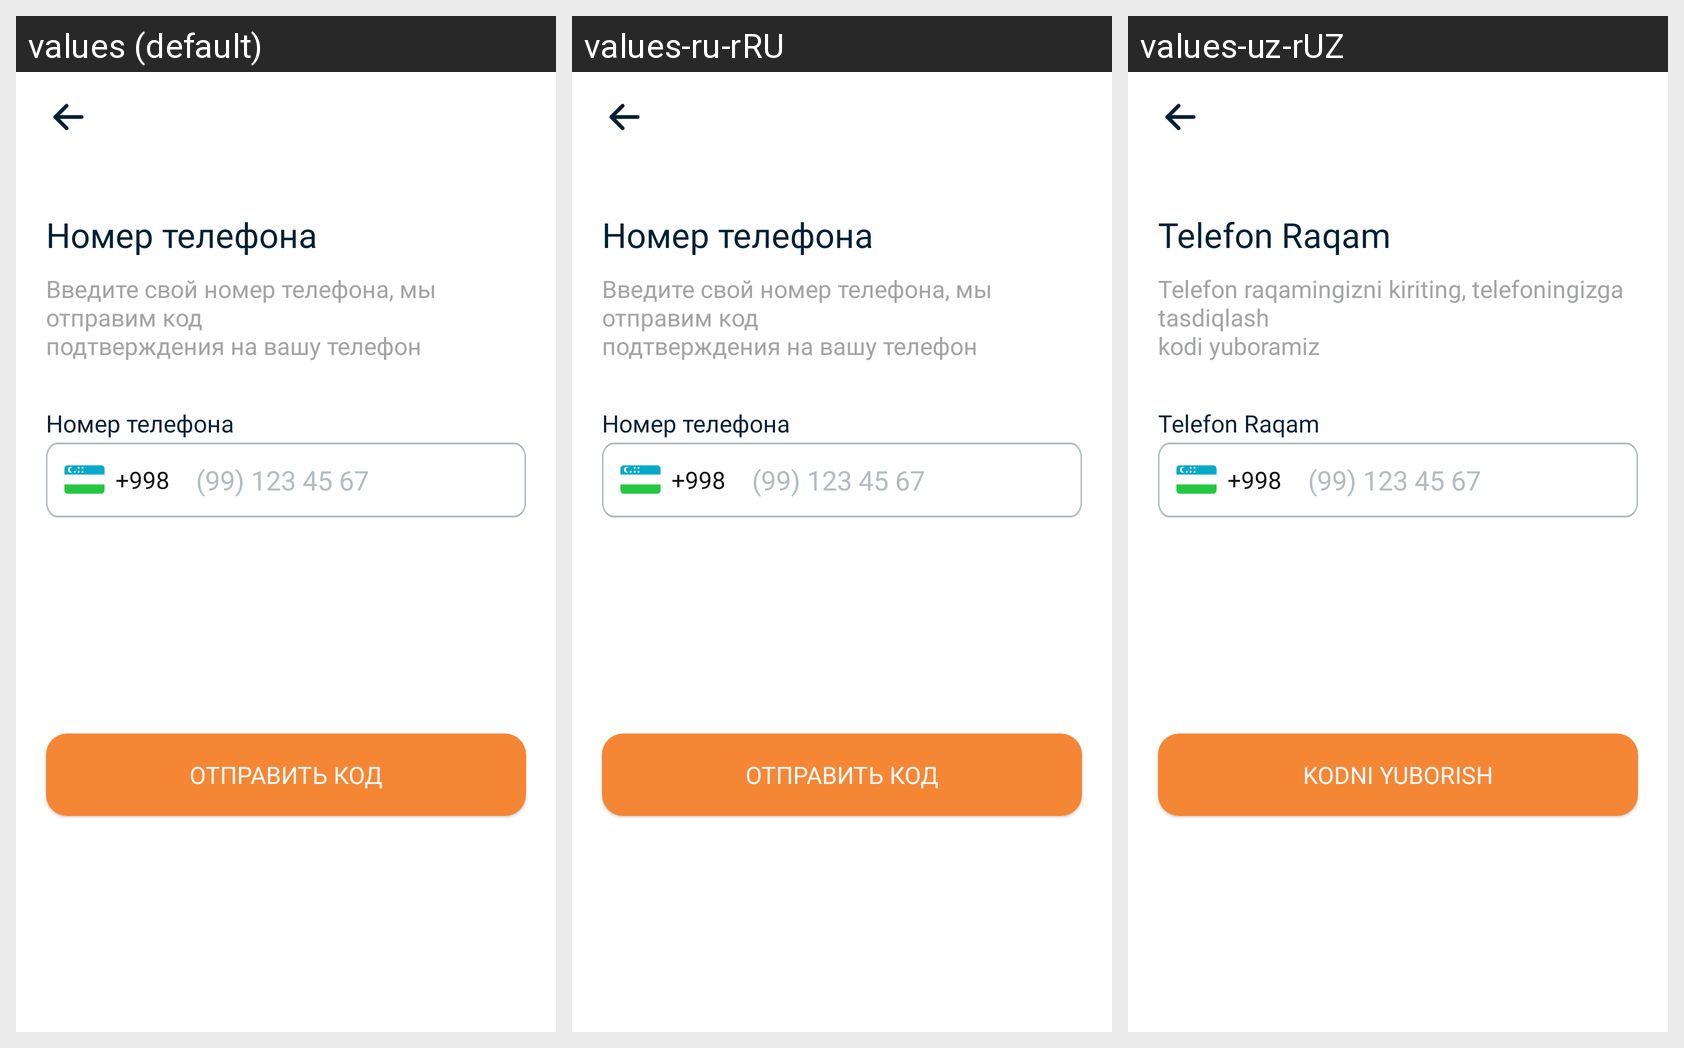

This grid shows one Android layout under several languages. Give, for every string resource on the screen, its name, the default text and each shown locale's text.
Android screen res/layout/fragment_register_screen.xml rendered under 3 locales, left to right: values (default), values-ru-rRU, values-uz-rUZ. Device: Nexus 5 (rendered at 1080×1920; each locale shown at half size, 540×960, under a caption strip naming it); theme Theme.EpolisInsurance.
Strings drawn on this screen, with the default value and each locale's value (text and hints the layout hard-codes, and strings that could not be matched under every locale, appear in the picture but are not listed):

send_otp
  values: Отправить код
  values-ru-rRU: Отправить код
  values-uz-rUZ: Kodni Yuborish

phone
  values: Номер телефона
  values-ru-rRU: Номер телефона
  values-uz-rUZ: Telefon Raqam

phone_des_register
  values: Введите свой номер телефона, мы отправим код 
      подтверждения на вашу телефон
  values-ru-rRU: Введите свой номер телефона, мы отправим код 
      подтверждения на вашу телефон
  values-uz-rUZ: Telefon raqamingizni kiriting, telefoningizga tasdiqlash 
      kodi yuboramiz

_998
  values: (99) 123 45 67
  values-ru-rRU: (99) 123 45 67  [not translated; the default value is used]
  values-uz-rUZ: (99) 123 45 67  [not translated; the default value is used]
